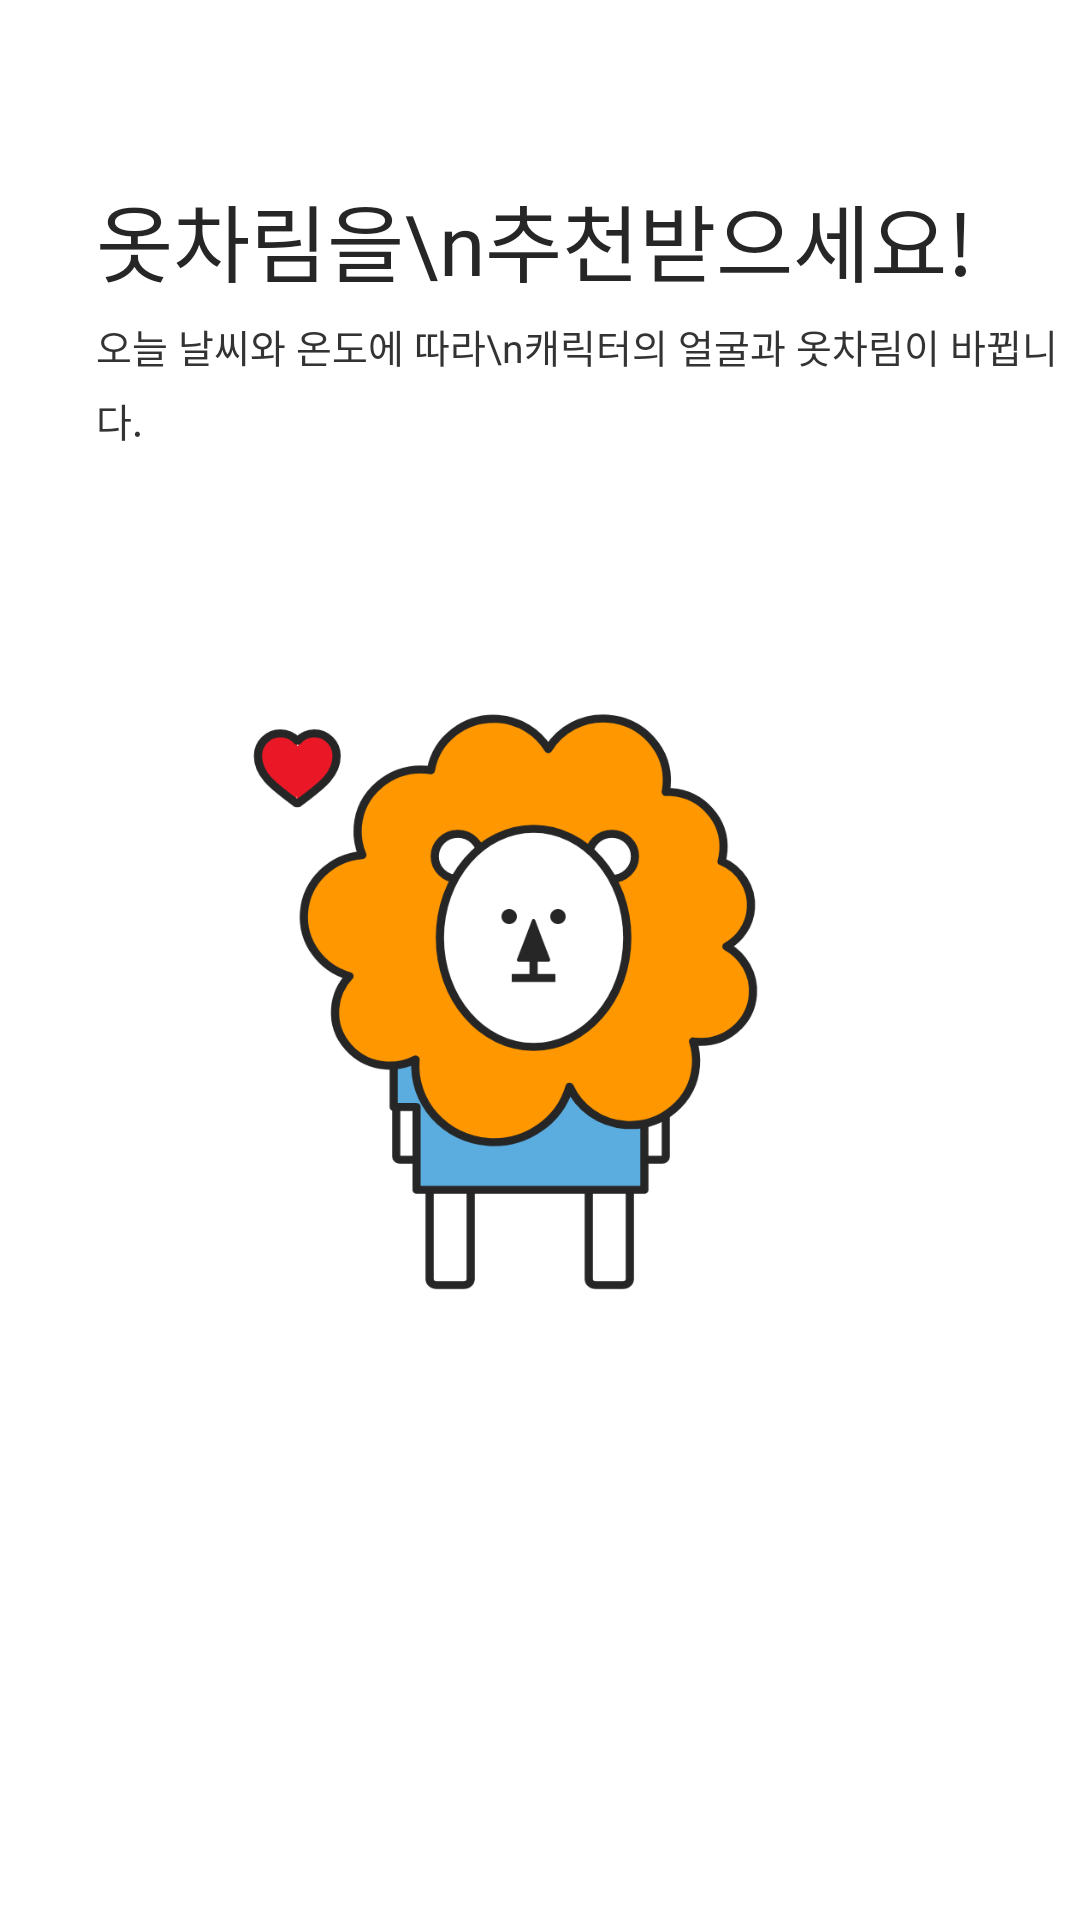

Reconstruct the res/layout file that produces this screen, plus the resources it refers to.
<!-- AndroidManifest.xml: application theme AppTheme -->
<!-- res/layout/fragment_initial_second.xml -->
<?xml version="1.0" encoding="utf-8"?>
<LinearLayout xmlns:android="http://schemas.android.com/apk/res/android"
    android:layout_width="match_parent"
    android:layout_height="match_parent"
    android:orientation="vertical"
    android:background="@color/white"
    xmlns:app="http://schemas.android.com/apk/res-auto">

    <TextView
        android:layout_width="wrap_content"
        android:layout_height="wrap_content"
        android:layout_marginTop="59.3dp"
        android:layout_marginLeft="32.1dp"
        android:textSize="28sp"
        android:textColor="@color/mainText"
        android:text="옷차림을\n추천받으세요!"
        android:fontFamily="@font/sf_pro_text_semibold"
        />

    <TextView
        android:layout_width="wrap_content"
        android:layout_height="wrap_content"
        android:layout_marginTop="5.8dp"
        android:layout_marginLeft="32.1dp"
        android:textSize="13sp"
        android:textColor="#333333"
        android:lineSpacingExtra="6sp"
        android:text="오늘 날씨와 온도에 따라\n캐릭터의 얼굴과 옷차림이 바뀝니다."
        android:fontFamily="@font/sf_pro_text_regular"
        />

    <ImageView
        android:layout_width="320dp"
        android:layout_height="300dp"
        android:id="@+id/iv_tutorial2"
        android:layout_marginTop="30dp"
        android:layout_gravity="center_horizontal"
        android:background="@drawable/tutorial2"/>
</LinearLayout>
<!-- resources referenced by this layout -->
<resources>
  <color name="mainText">#262626</color>
  <color name="white">#ffffff</color>
  <!-- drawable tutorial2 (drawable) -->
  <?xml version="1.0" encoding="utf-8"?>
  <animation-list xmlns:android="http://schemas.android.com/apk/res/android" android:oneshot="false" >
      <item android:drawable="@drawable/tutorial2_1" android:duration="500" />
      <item android:drawable="@drawable/tutorial2_2" android:duration="500" />
      <item android:drawable="@drawable/tutorial2_3" android:duration="500" />
      <item android:drawable="@drawable/tutorial2_4" android:duration="500" />
  </animation-list>
  <style name="AppTheme" parent="Theme.AppCompat.Light.NoActionBar">
          
          <item name="colorPrimary">@color/mainBlue</item>
          <item name="android:statusBarColor">@color/statusDefault</item>
      </style>
  <!-- drawable tutorial2_1: png bitmap (drawable-hdpi, 24927 bytes) -->
  <!-- drawable tutorial2_2: png bitmap (drawable-hdpi, 23101 bytes) -->
  <!-- drawable tutorial2_3: png bitmap (drawable-hdpi, 23294 bytes) -->
  <!-- drawable tutorial2_4: png bitmap (drawable-hdpi, 25735 bytes) -->
  <color name="mainBlue">#0957d3</color>
  <color name="statusDefault">#cccccc</color>
</resources>
